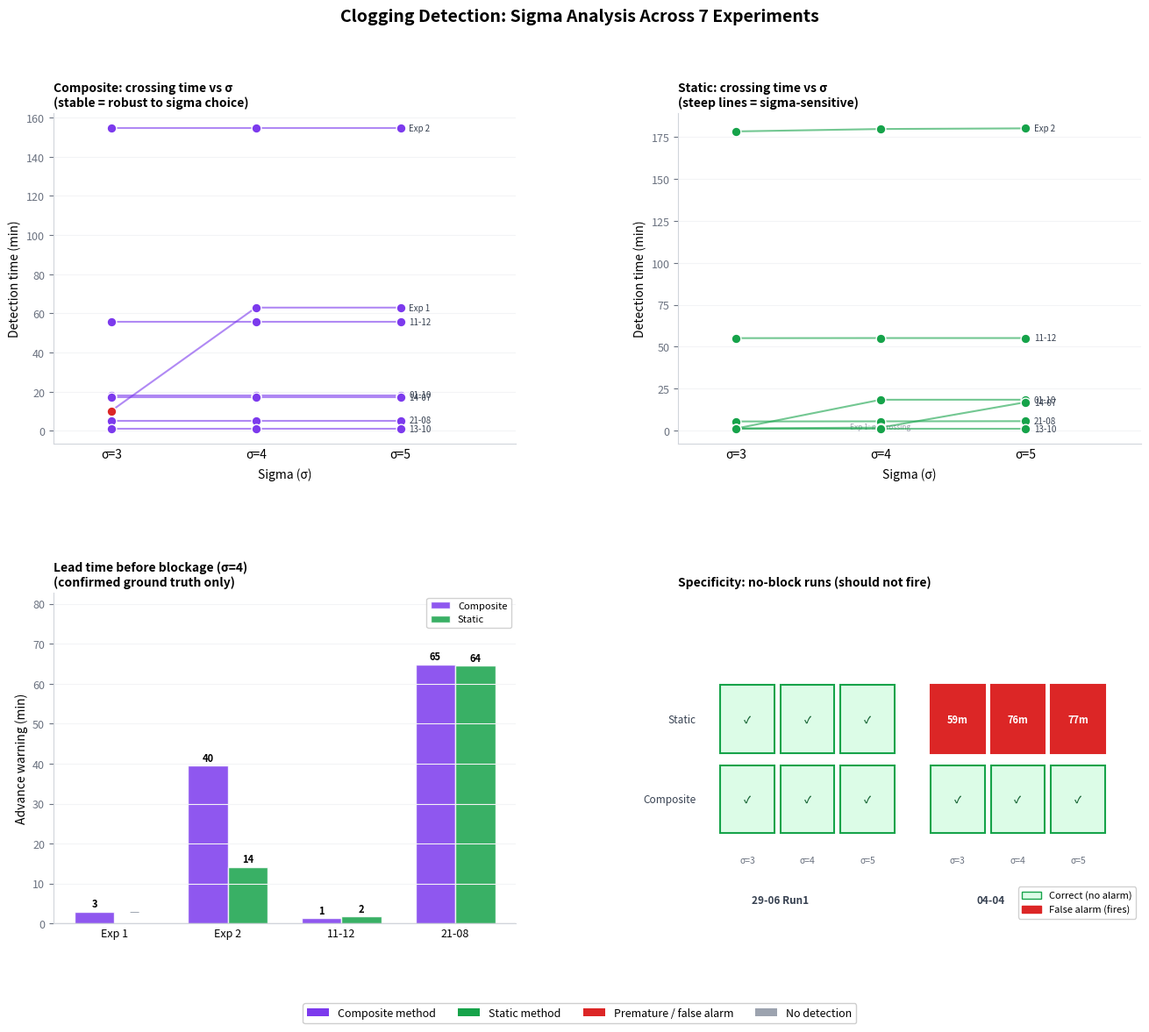

The matplotlib source for this figure: (Note: this script raises an exception after producing the figure.)
"""
sigma_analysis.py — Sigma comparison charts + Google Sheets table for thesis.

Run: python3 sigma_analysis.py
Output: sigma_analysis.png, sigma_table.tsv
"""

import matplotlib
matplotlib.use("Agg")
import matplotlib.pyplot as plt
import matplotlib.patches as mpatches
import numpy as np
from pathlib import Path

# ── Colours ───────────────────────────────────────────────────────────────────

C_COMP     = "#7c3aed"   # purple  — composite method
C_STAT     = "#16a34a"   # green   — static method
C_PREMATURE = "#dc2626"  # red     — premature / false alarm
C_NONE     = "#9ca3af"   # grey    — no detection
SIGMA_COLORS = {3: "#dc2626", 4: "#d97706", 5: "#2563eb"}

SIGMAS = [3, 4, 5]

# ── Experiment data ───────────────────────────────────────────────────────────
# comp/stat values in minutes from file start. None = no threshold crossing.
# actual_min = confirmed blockage time; None = unknown.
# premature = True when detection is known to be too early to be meaningful.

BLOCKAGE_EXPS = [
    {
        "id": "Exp 1",
        "label": "Exp 1\nPartial clog\n(100 Hz, 4h21m)",
        "actual_min": 66.0,
        "sigma": {
            3: {"comp": 10.23,  "stat": None,   "comp_premature": True},
            4: {"comp": 62.98,  "stat": None},
            5: {"comp": 62.98,  "stat": None},
        },
    },
    {
        "id": "Exp 2",
        "label": "Exp 2\nFull clog\n(20 Hz, 3h14m)",
        "actual_min": 194.0,
        "sigma": {
            3: {"comp": 154.53, "stat": 178.40},
            4: {"comp": 154.53, "stat": 179.83},
            5: {"comp": 154.53, "stat": 180.22},
        },
    },
    {
        "id": "11-12",
        "label": "11-12\nPartial→Full\n(1.1 Hz, 4h26m)",
        "actual_min": 57.0,
        "sigma": {
            3: {"comp": 55.673, "stat": 55.14},
            4: {"comp": 55.673, "stat": 55.202},
            5: {"comp": 55.673, "stat": 55.202},
        },
    },
    {
        "id": "21-08",
        "label": "21-08\nProgressive\n(1 Hz, 1h13m)",
        "actual_min": 70.0,
        "sigma": {
            3: {"comp": 5.244,  "stat": 5.478},
            4: {"comp": 5.244,  "stat": 5.544},
            5: {"comp": 5.244,  "stat": 5.644},
        },
    },
    {
        "id": "01-10",
        "label": "01-10\nOrifice block\n(2 Hz, 27m)",
        "actual_min": None,
        "sigma": {
            3: {"comp": 18.316, "stat": 1.258,  "stat_premature": True},
            4: {"comp": 18.316, "stat": 18.416},
            5: {"comp": 18.316, "stat": 18.432},
        },
    },
    {
        "id": "14-07",
        "label": "14-07\n4-run block\n(1 Hz, 1h45m)",
        "actual_min": None,
        "sigma": {
            3: {"comp": 17.3,   "stat": 1.35,   "stat_premature": True},
            4: {"comp": 17.3,   "stat": 1.817,  "stat_premature": True},
            5: {"comp": 17.3,   "stat": 16.9},
        },
    },
    {
        "id": "13-10",
        "label": "13-10\nSudden block\n(1 Hz, 1h33m)",
        "actual_min": None,
        "sigma": {
            3: {"comp": 0.983,  "stat": 0.983},
            4: {"comp": 0.983,  "stat": 0.983},
            5: {"comp": 0.983,  "stat": 0.983},
        },
    },
]

NO_BLOCK_EXPS = [
    {
        "id": "29-06 Run1",
        "label": "29-06 Run1\nNo blockage\n(1 Hz, 41m)",
        "sigma": {
            3: {"comp": None, "stat": None},
            4: {"comp": None, "stat": None},
            5: {"comp": None, "stat": None},
        },
    },
    {
        "id": "04-04",
        "label": "04-04\nNo blockage\n(1 Hz, 5h18m)",
        "sigma": {
            3: {"comp": None, "stat": 58.733},
            4: {"comp": None, "stat": 76.283},
            5: {"comp": None, "stat": 76.617},
        },
    },
]


# ── Panel 1: Composite stability ───────────────────────────────────────────────

def _draw_stability(ax: plt.Axes) -> None:
    """Composite crossing time vs sigma per experiment — should be flat lines."""
    ax.set_facecolor("white")
    for exp in BLOCKAGE_EXPS:
        xs, ys, colors = [], [], []
        for s in SIGMAS:
            v = exp["sigma"][s]
            comp = v.get("comp")
            if comp is None:
                continue
            xs.append(s)
            ys.append(comp)
            colors.append(C_PREMATURE if v.get("comp_premature") else C_COMP)

        if not xs:
            continue
        ax.plot(xs, ys, color=C_COMP, linewidth=1.5, zorder=3, alpha=0.6)
        for x, y, c in zip(xs, ys, colors):
            ax.scatter(x, y, color=c, s=60, zorder=5, edgecolors="white", linewidths=1)

        # Label at σ=4 or last valid point
        lx = xs[-1]
        ly = ys[-1]
        ax.text(lx + 0.06, ly, exp["id"], fontsize=7, va="center", color="#374151")

    ax.set_xticks(SIGMAS)
    ax.set_xticklabels([f"σ={s}" for s in SIGMAS], fontsize=10)
    ax.set_xlabel("Sigma (σ)", fontsize=10, labelpad=6)
    ax.set_ylabel("Detection time (min)", fontsize=10)
    ax.set_title("Composite: crossing time vs σ\n(stable = robust to sigma choice)",
                 fontsize=10, fontweight="bold", loc="left")
    ax.set_xlim(2.6, 5.8)
    _style_ax(ax)


# ── Panel 2: Static sensitivity ───────────────────────────────────────────────

def _draw_sensitivity(ax: plt.Axes) -> None:
    """Static crossing time vs sigma — shows how much sigma changes detection."""
    ax.set_facecolor("white")
    for exp in BLOCKAGE_EXPS:
        xs, ys, colors = [], [], []
        for s in SIGMAS:
            v = exp["sigma"][s]
            stat = v.get("stat")
            if stat is None:
                continue
            xs.append(s)
            ys.append(stat)
            colors.append(C_PREMATURE if v.get("stat_premature") else C_STAT)

        if not xs:
            ax.text(4, 1, f"{exp['id']}: no crossing", fontsize=6,
                    color=C_NONE, ha="center")
            continue
        ax.plot(xs, ys, color=C_STAT, linewidth=1.5, zorder=3, alpha=0.6)
        for x, y, c in zip(xs, ys, colors):
            ax.scatter(x, y, color=c, s=60, zorder=5, edgecolors="white", linewidths=1)

        lx = xs[-1]
        ly = ys[-1]
        ax.text(lx + 0.06, ly, exp["id"], fontsize=7, va="center", color="#374151")

    ax.set_xticks(SIGMAS)
    ax.set_xticklabels([f"σ={s}" for s in SIGMAS], fontsize=10)
    ax.set_xlabel("Sigma (σ)", fontsize=10, labelpad=6)
    ax.set_ylabel("Detection time (min)", fontsize=10)
    ax.set_title("Static: crossing time vs σ\n(steep lines = sigma-sensitive)",
                 fontsize=10, fontweight="bold", loc="left")
    ax.set_xlim(2.6, 5.8)
    _style_ax(ax)


# ── Panel 3: Lead time at σ=4 ─────────────────────────────────────────────────

def _draw_lead_times(ax: plt.Axes) -> None:
    """Advance warning before actual blockage (σ=4 only, known ground truth)."""
    exps_with_gt = [e for e in BLOCKAGE_EXPS if e["actual_min"] is not None]
    labels, comp_leads, stat_leads = [], [], []

    for exp in exps_with_gt:
        v = exp["sigma"][4]
        actual = exp["actual_min"]
        comp = v.get("comp")
        stat = v.get("stat")
        labels.append(exp["id"])
        comp_leads.append(round(actual - comp, 1) if comp is not None else 0)
        stat_leads.append(round(actual - stat, 1) if stat is not None else 0)

    x = np.arange(len(labels))
    w = 0.35
    b1 = ax.bar(x - w / 2, comp_leads, w, color=C_COMP, alpha=0.85,
                label="Composite", edgecolor="white")
    b2 = ax.bar(x + w / 2, stat_leads, w, color=C_STAT, alpha=0.85,
                label="Static", edgecolor="white")

    for bar in (*b1, *b2):
        h = bar.get_height()
        if h > 0:
            ax.text(bar.get_x() + bar.get_width() / 2, h + 0.5,
                    f"{h:.0f}", ha="center", va="bottom", fontsize=8, fontweight="bold")
        elif h == 0:
            ax.text(bar.get_x() + bar.get_width() / 2, 1.5,
                    "—", ha="center", va="bottom", fontsize=9, color=C_NONE)

    ax.set_xticks(x)
    ax.set_xticklabels(labels, fontsize=9)
    ax.set_ylabel("Advance warning (min)", fontsize=10)
    ax.set_title("Lead time before blockage (σ=4)\n(confirmed ground truth only)",
                 fontsize=10, fontweight="bold", loc="left")
    ax.legend(fontsize=8, framealpha=0.9)
    ax.set_ylim(0, max(comp_leads + stat_leads) * 1.2 + 5)
    ax.axhline(0, color="#374151", linewidth=0.8)
    _style_ax(ax)


# ── Panel 4: False alarm (no-block runs) ──────────────────────────────────────

def _draw_false_alarms(ax: plt.Axes) -> None:
    """Whether each method fires on confirmed no-block runs (should not fire)."""
    methods = ["Composite", "Static"]
    n_exps = len(NO_BLOCK_EXPS)
    n_sigma = len(SIGMAS)

    cell_w, cell_h = 1.0, 0.8
    for ei, exp in enumerate(NO_BLOCK_EXPS):
        for si, s in enumerate(SIGMAS):
            v = exp["sigma"][s]
            for mi, method_key in enumerate(["comp", "stat"]):
                val = v.get(method_key)
                x = (ei * (n_sigma + 0.5) + si) * cell_w
                y = mi * cell_h
                color = C_PREMATURE if val is not None else "#dcfce7"
                ec = "#dc2626" if val is not None else "#16a34a"
                rect = plt.Rectangle((x, y), cell_w * 0.9, cell_h * 0.85,
                                      facecolor=color, edgecolor=ec,
                                      linewidth=1.5, zorder=2)
                ax.add_patch(rect)
                label = f"{val:.0f}m" if val is not None else "✓"
                fc = "white" if val is not None else "#166534"
                ax.text(x + cell_w * 0.45, y + cell_h * 0.42, label,
                        ha="center", va="center", fontsize=8,
                        fontweight="bold", color=fc)

    # Sigma labels
    for ei, exp in enumerate(NO_BLOCK_EXPS):
        for si, s in enumerate(SIGMAS):
            x = (ei * (n_sigma + 0.5) + si) * cell_w
            ax.text(x + cell_w * 0.45, -0.3, f"σ={s}", ha="center",
                    fontsize=7.5, color="#6b7280")
        mid = (ei * (n_sigma + 0.5) + 1) * cell_w
        ax.text(mid, -0.7, exp["id"], ha="center", fontsize=8.5,
                fontweight="bold", color="#374151")

    # Method labels
    for mi, m in enumerate(methods):
        ax.text(-0.4, mi * cell_h + cell_h * 0.42, m, ha="right",
                va="center", fontsize=8.5, color="#374151")

    fp = mpatches.Patch(facecolor=C_PREMATURE, edgecolor="#dc2626", label="False alarm (fires)")
    tn = mpatches.Patch(facecolor="#dcfce7", edgecolor="#16a34a", label="Correct (no alarm)")
    ax.legend(handles=[tn, fp], fontsize=8, loc="lower right", framealpha=0.9)

    ax.set_xlim(-0.7, (n_exps * (n_sigma + 0.5)) * cell_w)
    ax.set_ylim(-0.9, n_sigma * cell_h)
    ax.set_title("Specificity: no-block runs (should not fire)",
                 fontsize=10, fontweight="bold", loc="left")
    ax.axis("off")


# ── Style helper ──────────────────────────────────────────────────────────────

def _style_ax(ax: plt.Axes) -> None:
    ax.yaxis.grid(True, color="#f3f4f6", zorder=0)
    ax.tick_params(axis="x", length=0)
    ax.tick_params(axis="y", colors="#6b7280", labelsize=9)
    for sp in ["top", "right"]:
        ax.spines[sp].set_visible(False)
    for sp in ["left", "bottom"]:
        ax.spines[sp].set_color("#d1d5db")


# ── TSV table ─────────────────────────────────────────────────────────────────

def write_tsv_table(path: Path) -> None:
    HEADER = [
        "Experiment", "Type", "Description",
        "Actual blockage (min)", "σ",
        "Composite crossing (min)", "Static crossing (min)",
        "Composite lead (min)", "Static lead (min)",
        "Composite alarm?", "Static alarm?", "Note",
    ]

    def _lead(actual, crossing):
        if actual is None or crossing is None:
            return ""
        return f"{actual - crossing:.1f}"

    def _alarm(crossing):
        return "YES" if crossing is not None else "no"

    rows = [HEADER]

    for exp in BLOCKAGE_EXPS:
        for s in SIGMAS:
            v = exp["sigma"][s]
            comp = v.get("comp")
            stat = v.get("stat")
            actual = exp["actual_min"]
            note = []
            if v.get("comp_premature"):
                note.append("composite premature")
            if v.get("stat_premature"):
                note.append("static premature")
            rows.append([
                exp["id"], "BLOCKAGE", exp["label"].replace("\n", " "),
                actual if actual is not None else "",
                s,
                comp if comp is not None else "",
                stat if stat is not None else "",
                _lead(actual, comp),
                _lead(actual, stat),
                _alarm(comp), _alarm(stat),
                ", ".join(note),
            ])

    for exp in NO_BLOCK_EXPS:
        for s in SIGMAS:
            v = exp["sigma"][s]
            comp = v.get("comp")
            stat = v.get("stat")
            rows.append([
                exp["id"], "NO BLOCK", exp["label"].replace("\n", " "),
                "", s,
                comp if comp is not None else "",
                stat if stat is not None else "",
                "", "",
                _alarm(comp), _alarm(stat),
                "",
            ])

    with path.open("w", encoding="utf-8") as f:
        for row in rows:
            f.write("\t".join(str(c) for c in row) + "\n")

    print(f"Table written: {path}  ({len(rows)-1} data rows)")


# ── Main ──────────────────────────────────────────────────────────────────────

def main() -> None:
    fig = plt.figure(figsize=(16, 12), facecolor="white")
    gs = fig.add_gridspec(2, 2, hspace=0.45, wspace=0.35)

    _draw_stability(fig.add_subplot(gs[0, 0]))
    _draw_sensitivity(fig.add_subplot(gs[0, 1]))
    _draw_lead_times(fig.add_subplot(gs[1, 0]))
    _draw_false_alarms(fig.add_subplot(gs[1, 1]))

    legend_elements = [
        mpatches.Patch(facecolor=C_COMP, label="Composite method"),
        mpatches.Patch(facecolor=C_STAT, label="Static method"),
        mpatches.Patch(facecolor=C_PREMATURE, label="Premature / false alarm"),
        mpatches.Patch(facecolor=C_NONE, label="No detection"),
    ]
    fig.legend(handles=legend_elements, loc="lower center", ncol=4,
               fontsize=9, framealpha=0.95, bbox_to_anchor=(0.5, 0.01))

    fig.suptitle(
        "Clogging Detection: Sigma Analysis Across 7 Experiments",
        fontsize=14, fontweight="bold", y=0.98,
    )

    out_png = Path(__file__).parent / "sigma_analysis.png"
    plt.savefig(out_png, dpi=150, bbox_inches="tight",
                facecolor="white", edgecolor="none")
    print(f"Chart saved:  {out_png}")

    write_tsv_table(Path(__file__).parent / "sigma_table.tsv")


if __name__ == "__main__":
    main()
